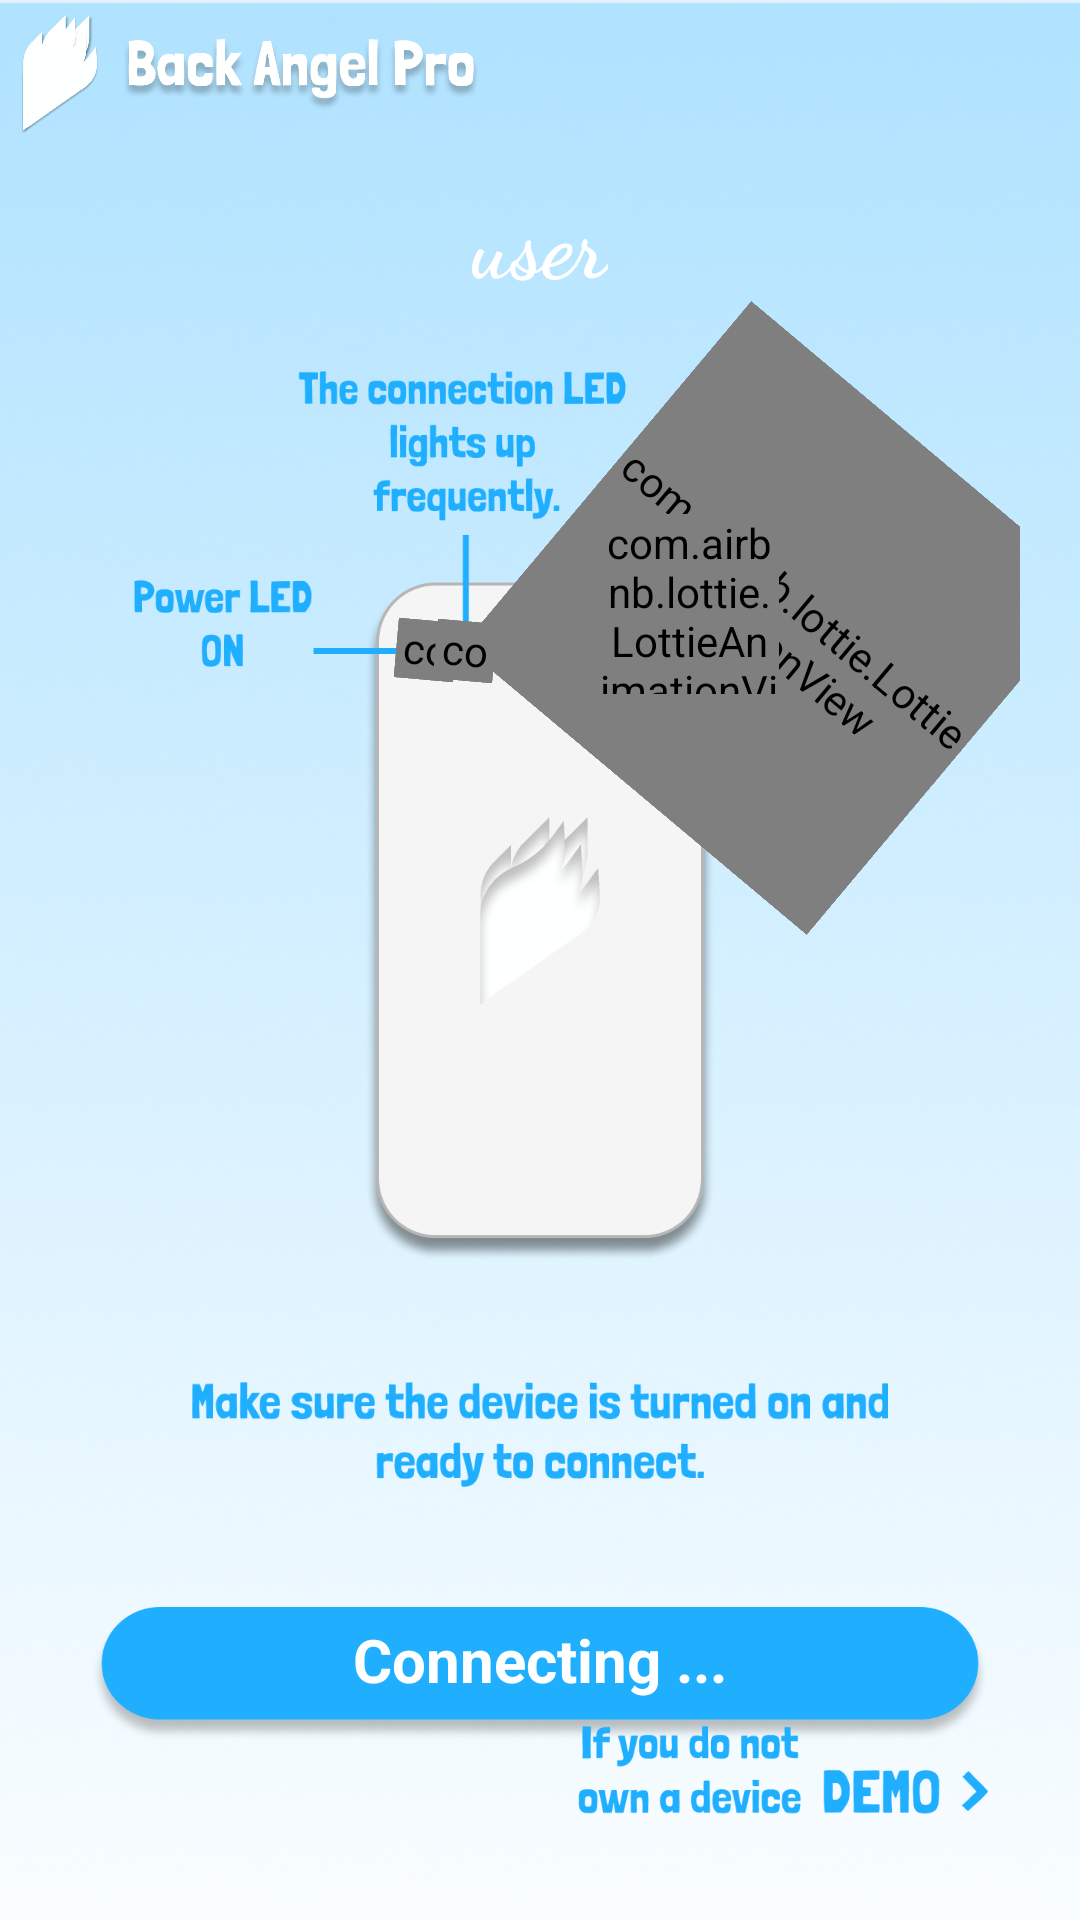

Produce the Android XML layout that renders to this screen, including the resource entries it uses.
<!-- AndroidManifest.xml: application theme Theme.BackAngel -->
<!-- res/layout/activity_connecting_back_angel_device.xml -->
<?xml version="1.0" encoding="utf-8"?>
<RelativeLayout
    xmlns:android="http://schemas.android.com/apk/res/android"
    xmlns:app="http://schemas.android.com/apk/res-auto"
    xmlns:tools="http://schemas.android.com/tools"
    android:layout_width="match_parent"
    android:layout_height="match_parent"
    android:background="@drawable/ic_app_backgd"
    tools:context=".ConnectingBackAngelDeviceActivity">

    <LinearLayout
        android:layout_width="wrap_content"
        android:layout_height="wrap_content"
        android:gravity="center"
        android:layout_marginTop="5dp"
        android:orientation="horizontal"
        android:layout_alignParentLeft="true">

        <ImageView
            android:id="@+id/logo_image"
            android:layout_width="40dp"
            android:layout_height="40dp"
            android:src="@drawable/ic_app_logo_splash" />

        <ImageView
            android:id="@+id/logo_text"
            android:layout_width="120dp"
            android:layout_height="25dp"
            android:src="@drawable/ic_app_logo_text_splash" />

    </LinearLayout>



    <LinearLayout
        android:id="@+id/lay_device_state"
        android:layout_width="wrap_content"
        android:layout_height="wrap_content"
        android:layout_centerInParent="true"
        android:layout_marginTop="5dp"
        android:gravity="center"
        android:orientation="vertical">


        <TextView
            android:id="@+id/txtv_username"
            android:layout_width="wrap_content"
            android:layout_height="wrap_content"
            android:layout_marginStart="20dp"
            android:layout_marginEnd="20dp"
            android:layout_gravity="center"
            android:clickable="false"
            android:text="user"
            android:fontFamily="cursive"
            android:layout_marginBottom="20dp"
            android:textAlignment="center"
            android:textColor="@color/white"
            android:textSize="30sp"

            android:textStyle="bold" />



        <ImageView
            android:layout_width="300dp"
            android:layout_height="300dp"
            android:layout_marginBottom="20dp"
            android:src="@drawable/ic_device_img" />


        <ImageView
            android:layout_width="320dp"
            android:layout_height="35dp"
            android:layout_marginTop="20dp"
            android:layout_marginBottom="40dp"
            android:src="@drawable/ic_make_sure_connect_text_down" />




        <FrameLayout
            android:layout_width="wrap_content"
            android:layout_height="wrap_content">

            <ImageButton
                android:id="@+id/btn_Connecting"
                android:layout_width="300dp"
                android:layout_height="45dp"
                android:background="@drawable/btn_eff_blue_button"
                android:scaleType="fitXY" />

            <LinearLayout
                android:layout_width="match_parent"
                android:layout_height="match_parent"
                android:layout_gravity="center"
                android:layout_marginBottom="5dp"
                android:gravity="start"
                android:orientation="vertical">

                <TextView
                    android:id="@+id/textview_btn_connect"
                    android:layout_width="wrap_content"
                    android:layout_height="wrap_content"
                    android:layout_gravity="center"
                    android:clickable="false"
                    android:text="Connecting ..."
                    android:textAlignment="center"
                    android:textColor="@color/white"
                    android:textSize="20sp"
                    android:textStyle="bold" />

            </LinearLayout>

        </FrameLayout>




        <com.airbnb.lottie.LottieAnimationView
            android:layout_width="150dp"
            android:layout_height="150dp"
            android:layout_marginTop="-450dp"
            android:layout_marginRight="-80dp"
            android:rotation="40"
            app:lottie_autoPlay="true"
            app:lottie_loop="true"
            app:lottie_rawRes="@raw/ic_search_device" />

        <com.airbnb.lottie.LottieAnimationView
            android:id="@+id/lott_connect_state"
            android:layout_width="60dp"
            android:layout_height="60dp"
            android:layout_marginTop="-110dp"
            android:layout_marginRight="-50dp"
            app:lottie_autoPlay="true"
            app:lottie_loop="true"
            app:lottie_rawRes="@raw/ic_blue_dot"/>


        <com.airbnb.lottie.LottieAnimationView
            android:layout_width="20dp"
            android:layout_height="20dp"
            android:layout_marginTop="-25dp"
            android:layout_marginRight="38dp"
            android:rotation="5"
            app:lottie_autoPlay="true"
            app:lottie_loop="true"
            app:lottie_rawRes="@raw/ic_red_dot" />


        <com.airbnb.lottie.LottieAnimationView
            android:layout_width="20dp"
            android:layout_height="20dp"
            android:layout_marginTop="-20dp"
            android:layout_marginRight="25dp"
            android:rotation="5"
            app:lottie_autoPlay="true"
            app:lottie_loop="true"
            app:lottie_rawRes="@raw/ic_blue_dot" />






    </LinearLayout>


    <ImageButton
        android:id="@+id/btn_demo"
        android:layout_width="140dp"
        android:layout_height="35dp"
        android:layout_alignParentRight="true"
        android:layout_alignParentBottom="true"
        android:layout_marginBottom="30dp"
        android:layout_marginRight="30dp"
        android:background="@drawable/ic_btn_demo"
        android:scaleType="fitXY" />

</RelativeLayout>
<!-- resources referenced by this layout -->
<resources>
  <color name="white">#FFFFFFFF</color>
  <!-- drawable btn_eff_blue_button (drawable) -->
  <?xml version="1.0" encoding="utf-8"?>
  <ripple xmlns:android="http://schemas.android.com/apk/res/android" android:color="@color/white">
      <item android:drawable="@drawable/ic_blue_button"/>
  </ripple>
  <!-- drawable ic_app_backgd: png bitmap (drawable, 125431 bytes) -->
  <!-- drawable ic_app_logo_splash: png bitmap (drawable, 131352 bytes) -->
  <!-- drawable ic_app_logo_text_splash: png bitmap (drawable, 73670 bytes) -->
  <!-- drawable ic_btn_demo: png bitmap (drawable, 10424 bytes) -->
  <!-- drawable ic_device_img: png bitmap (drawable, 124249 bytes) -->
  <!-- drawable ic_make_sure_connect_text_down: png bitmap (drawable, 14863 bytes) -->
  <style name="Theme.BackAngel" parent="Base.Theme.BackAngel" />
  <!-- drawable ic_blue_button: png bitmap (drawable, 27598 bytes) -->
  <style name="Base.Theme.BackAngel" parent="Theme.Material3.DayNight.NoActionBar">
          
          <item name="colorPrimary">@color/my_light_primary</item>
  
  
  
      </style>
  <color name="my_light_primary">#AFE2FF</color>
</resources>
